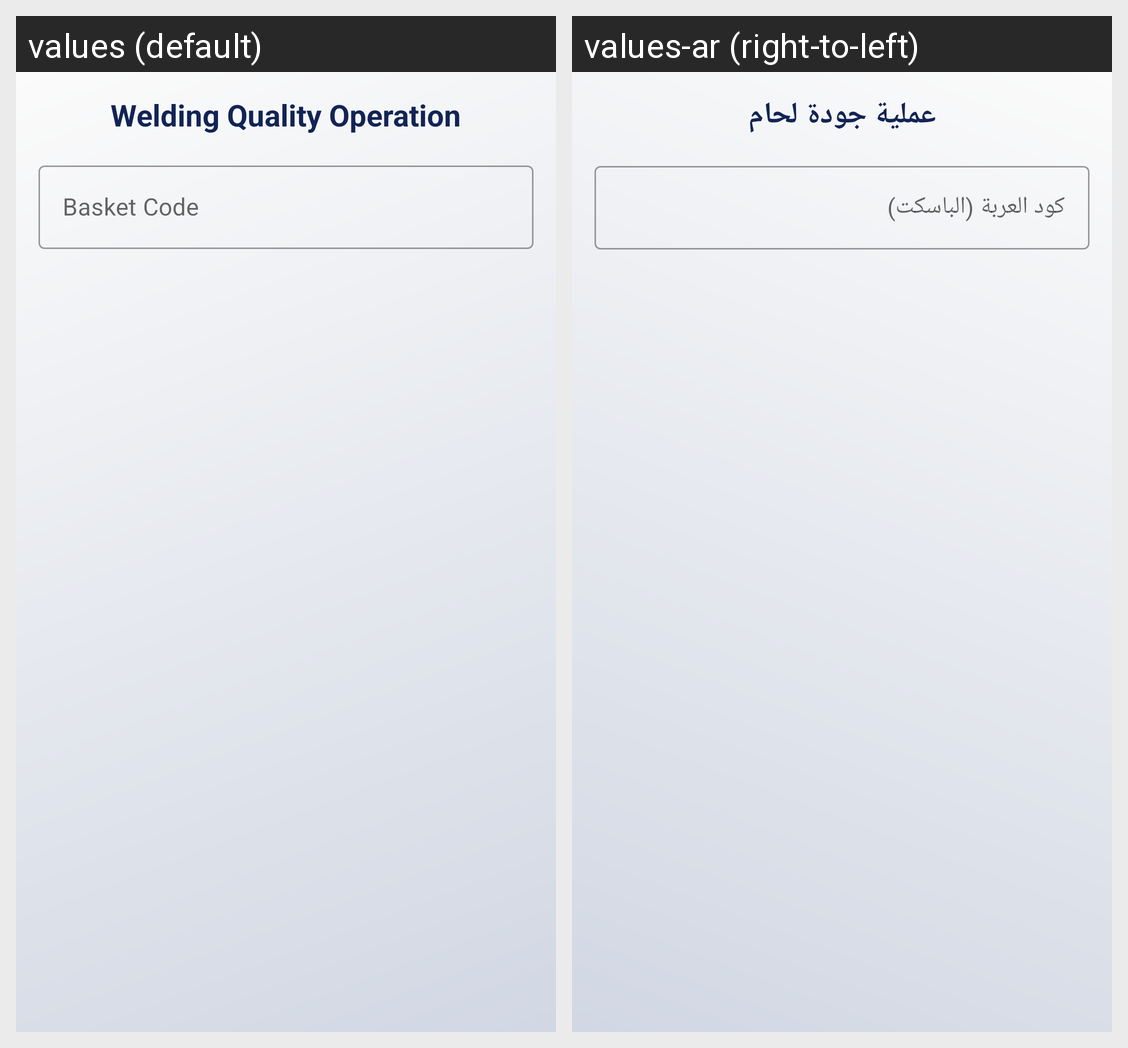

Here is an Android app screen in its default locale and in the app's own translations. Write out the translated-string differences for the strings that appear on this screen.
Android screen res/layout/fragment_welding_quality_operation.xml rendered under 2 locales, left to right: values (default), values-ar (right-to-left). Device: Nexus 5 (rendered at 1080×1920; each locale shown at half size, 540×960, under a caption strip naming it); theme MainTheme.
Strings drawn on this screen, with the default value and each locale's value (text and hints the layout hard-codes, and strings that could not be matched under every locale, appear in the picture but are not listed):

welding_quality_operation
  values: Welding Quality Operation
  values-ar: عملية جودة لحام

basket_code
  values: Basket Code
  values-ar: كود العربة (الباسكت)
